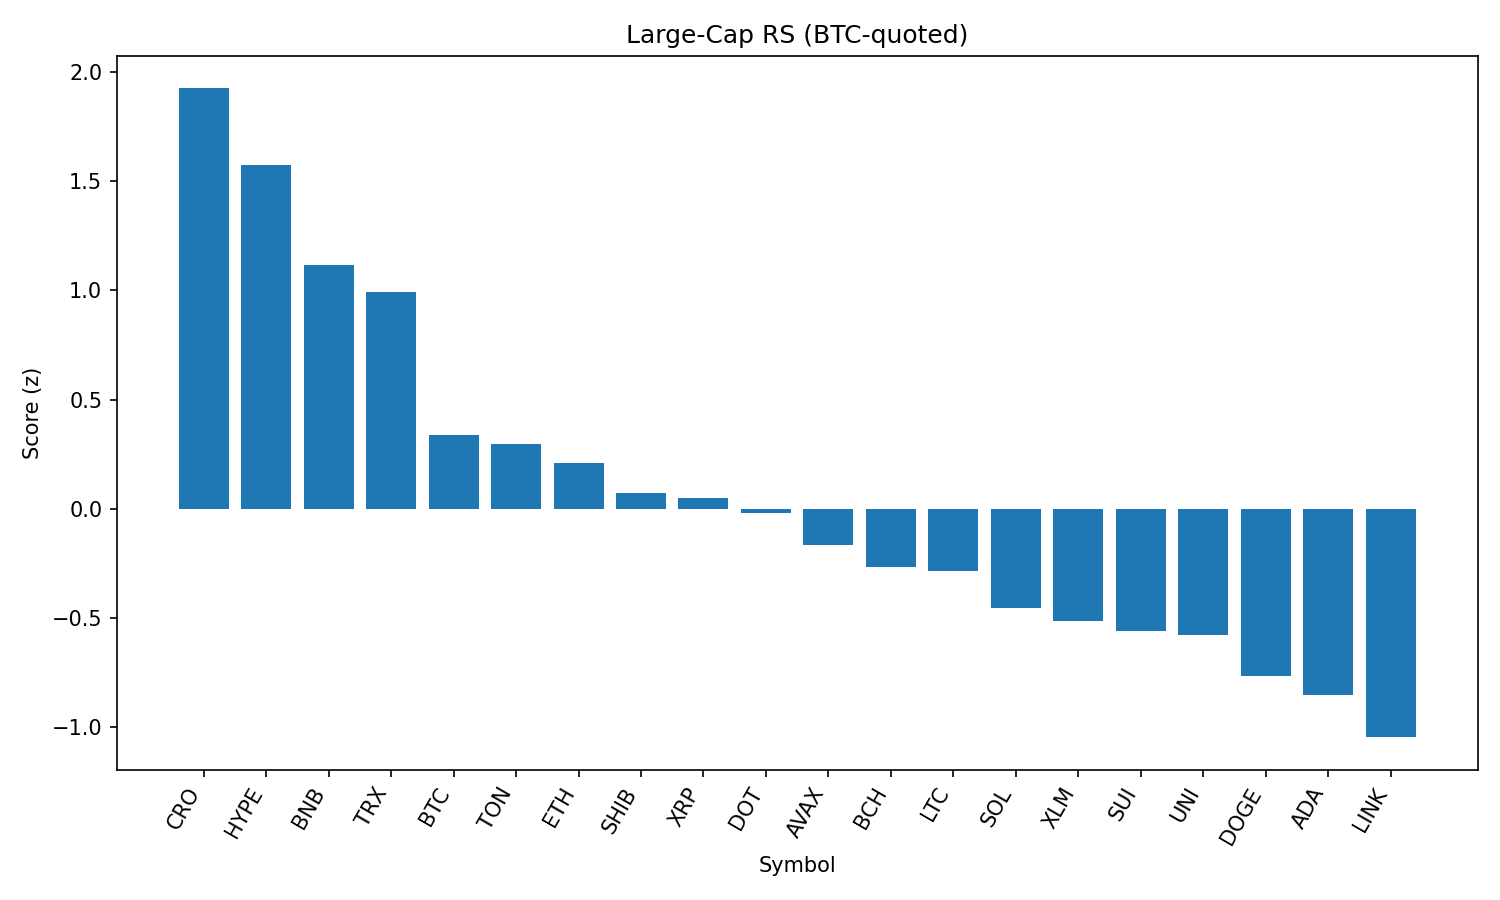

Source data for this figure (header and first rows):
rank, name, symbol, price_btc, price_usd, pct_1h_btc, pct_24h_btc, pct_7d_btc, market_cap_rank, market_cap_usd, volume_usd, score
1, Cronos, CRO, 1.43e-06, 0.1568, 0.9223, 1.422, 11.22, 36, 5266993270, 53966240, 1.926
2, Hyperliquid, HYPE, 0.0003998, 43.91, 1.326, -3.695, 7.341, 14, 14653748918, 520083423, 1.574
3, BNB, BNB, 0.007722, 847.2, 0.571, -0.332, 6.242, 5, 117998400948, 2357324152, 1.119
4, TRON, TRX, 3.13e-06, 0.3433, 0.6186, -1.031, 3.802, 9, 32498471201, 1659000712, 0.9915
5, Bitcoin, BTC, 1.0, 109676, 0.0, 0.0, 0.0, 1, 2182840356360, 60067842943, 0.3382
6, Toncoin, TON, 2.875e-05, 3.15, 0.2004, -1.707, 0.2158, 27, 8092757723, 229911939, 0.2947
7, Ethereum, ETH, 0.0402, 4407, 0.123, -4.359, 8.395, 2, 531560333118, 54084177927, 0.2115
8, Shiba Inu, SHIB, 1.10599e-10, 1.212e-05, 0.2629, -4.145, 0.9069, 29, 7143483371, 333453798, 0.07162
9, XRP, XRP, 2.626e-05, 2.88, 0.03543, -2.132, -0.1127, 3, 171176740688, 6746518282, 0.04911
10, Polkadot, DOT, 3.447e-05, 3.78, 0.2759, -5.225, 1.92, 34, 5752670773, 450810360, -0.01822
11, Avalanche, AVAX, 0.0002137, 23.45, 0.1607, -5.997, 4.178, 22, 9904762426, 856749908, -0.1677
12, Bitcoin Cash, BCH, 0.004958, 544, -0.03894, -4.157, 1.046, 21, 10835030935, 244637122, -0.2684
13, Litecoin, LTC, 0.001001, 109.7, 0.01899, -3.998, -1.823, 26, 8359558580, 1035738559, -0.2848
14, Solana, SOL, 0.001714, 188, 0.06047, -8.537, 8.07, 6, 101623553081, 11773998554, -0.4567
15, Stellar, XLM, 3.53e-06, 0.3867, -0.3773, -2.429, -1.344, 18, 12137657243, 332899689, -0.5137
16, Sui, SUI, 3.068e-05, 3.37, 0.03061, -6.233, -1.711, 20, 11826384225, 1840634771, -0.5592
17, Uniswap, UNI, 8.913e-05, 9.78, 0.1487, -7.369, -1.845, 33, 5869884561, 596654458, -0.5803
18, Dogecoin, DOGE, 1.91e-06, 0.2101, -0.1011, -6.969, -0.6715, 10, 31680653092, 3104355129, -0.7658
19, Cardano, ADA, 7.64e-06, 0.8397, -0.1925, -5.876, -4.094, 11, 30587019499, 2421786291, -0.852
20, Chainlink, LINK, 0.0002124, 23.28, -0.1532, -7.965, -3.137, 13, 15784935687, 1998930308, -1.047
21, Hedera, HBAR, 2.12e-06, 0.2326, -0.8442, -3.534, 0.5457, 23, 9859564895, 357407104, -1.121
